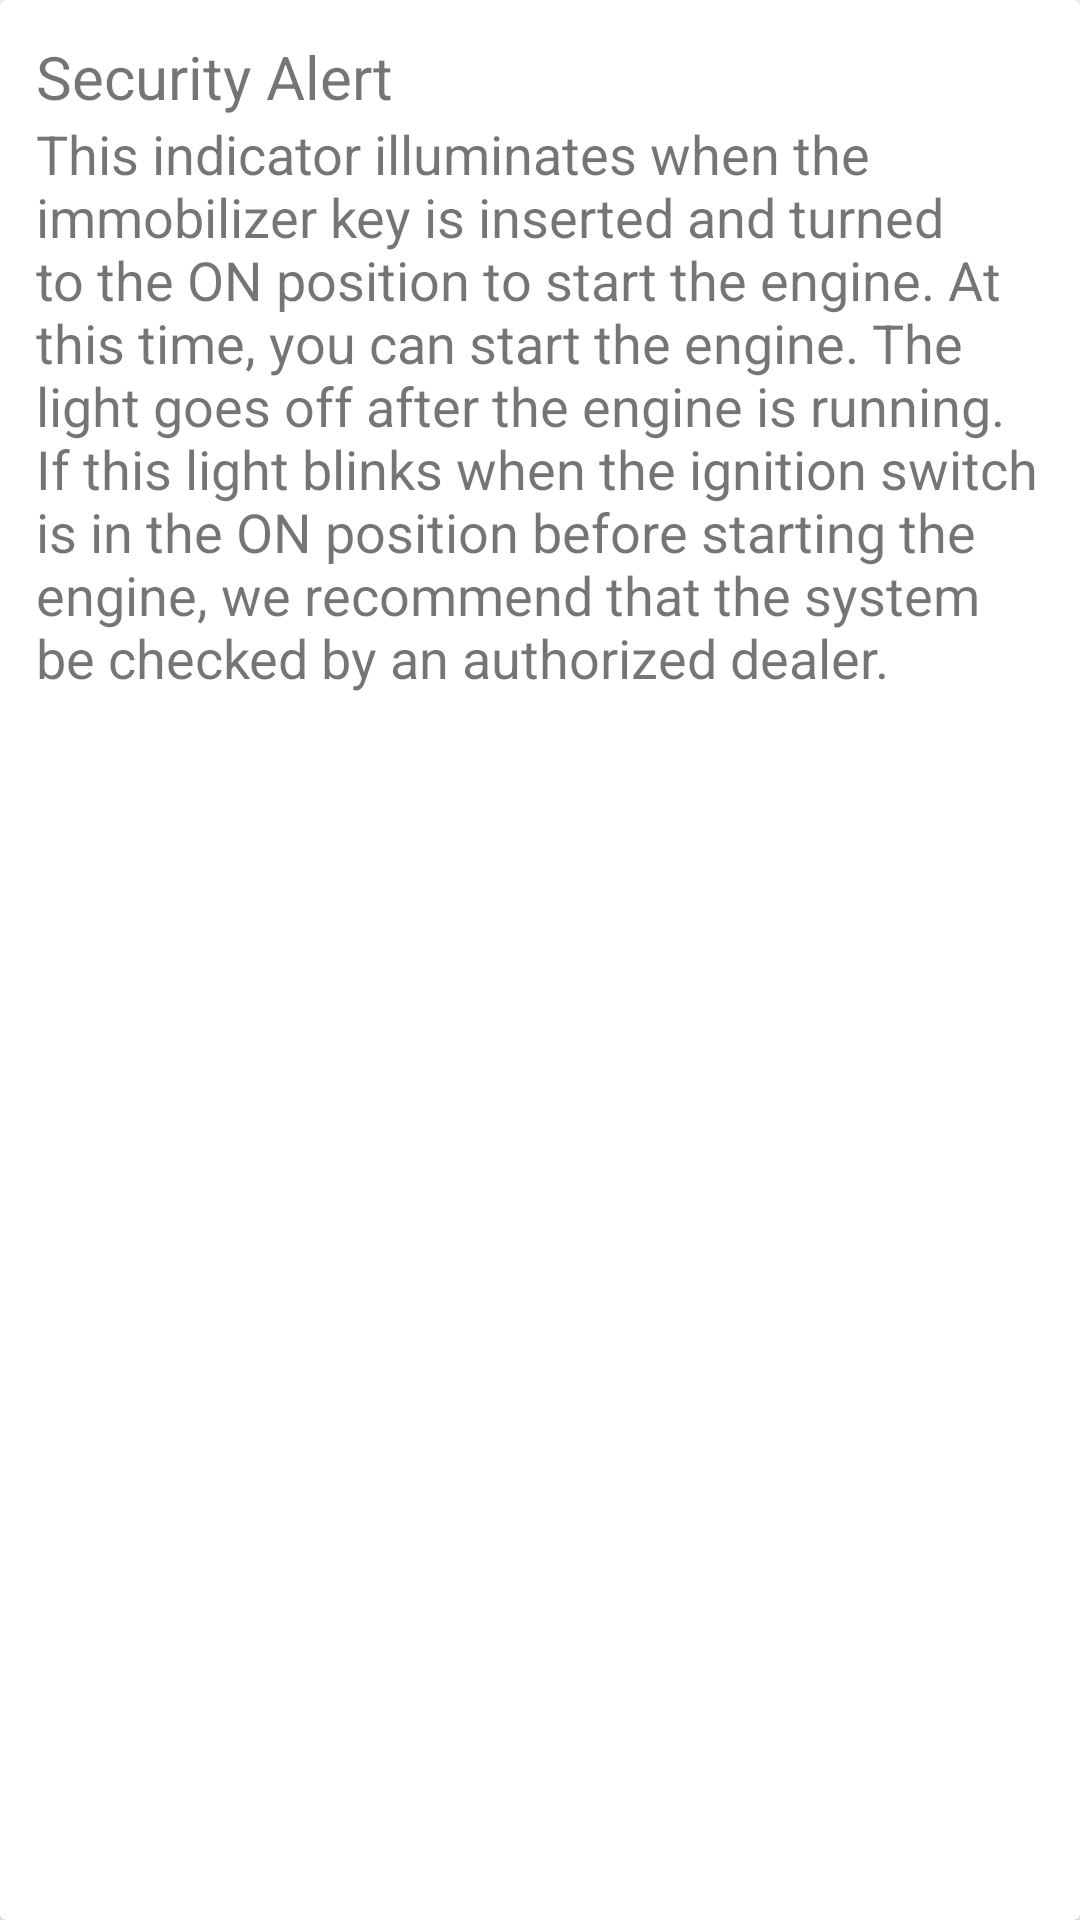

Here is an Android app screen rendered from its layout file. Give the layout XML and the strings, colors and styles it references.
<!-- AndroidManifest.xml: application theme AppTheme -->
<!-- res/layout/card_security.xml -->
<?xml version="1.0" encoding="utf-8"?>
<android.support.v7.widget.CardView xmlns:android="http://schemas.android.com/apk/res/android"
    android:layout_width="match_parent"
    android:layout_height="wrap_content"
    android:layout_margin="10dp"

    >
    <LinearLayout
        android:layout_width="match_parent"
        android:layout_height="wrap_content"
        android:orientation="vertical"
        android:padding="12dp">

        <TextView
            android:layout_width="match_parent"
            android:layout_height="wrap_content"
            android:text="Security Alert"
            android:textSize="20sp"/>

        <TextView
            android:layout_width="match_parent"
            android:layout_height="wrap_content"
            android:text="@string/security"
            android:textSize="18sp"/>

    </LinearLayout>

</android.support.v7.widget.CardView>
<!-- resources referenced by this layout -->
<resources>
  <string name="security">This indicator illuminates when the immobilizer key is inserted and turned to the ON position to start the engine. At this time, you can start the engine. The light goes off after the engine is running. If this light blinks when the ignition switch is in the ON position before starting the engine, we recommend that the system be checked by an authorized dealer.</string>
  <style name="AppTheme" parent="Theme.AppCompat.Light.NoActionBar">
          
          <item name="colorPrimary">@color/colorPrimary</item>
          <item name="colorPrimaryDark">@color/colorPrimaryDark</item>
          <item name="colorAccent">@color/colorAccent</item>
      </style>
  <color name="colorPrimary">#2E7D32</color>
  <color name="colorPrimaryDark">#1B5E20</color>
  <color name="colorAccent">#FF4081</color>
</resources>
